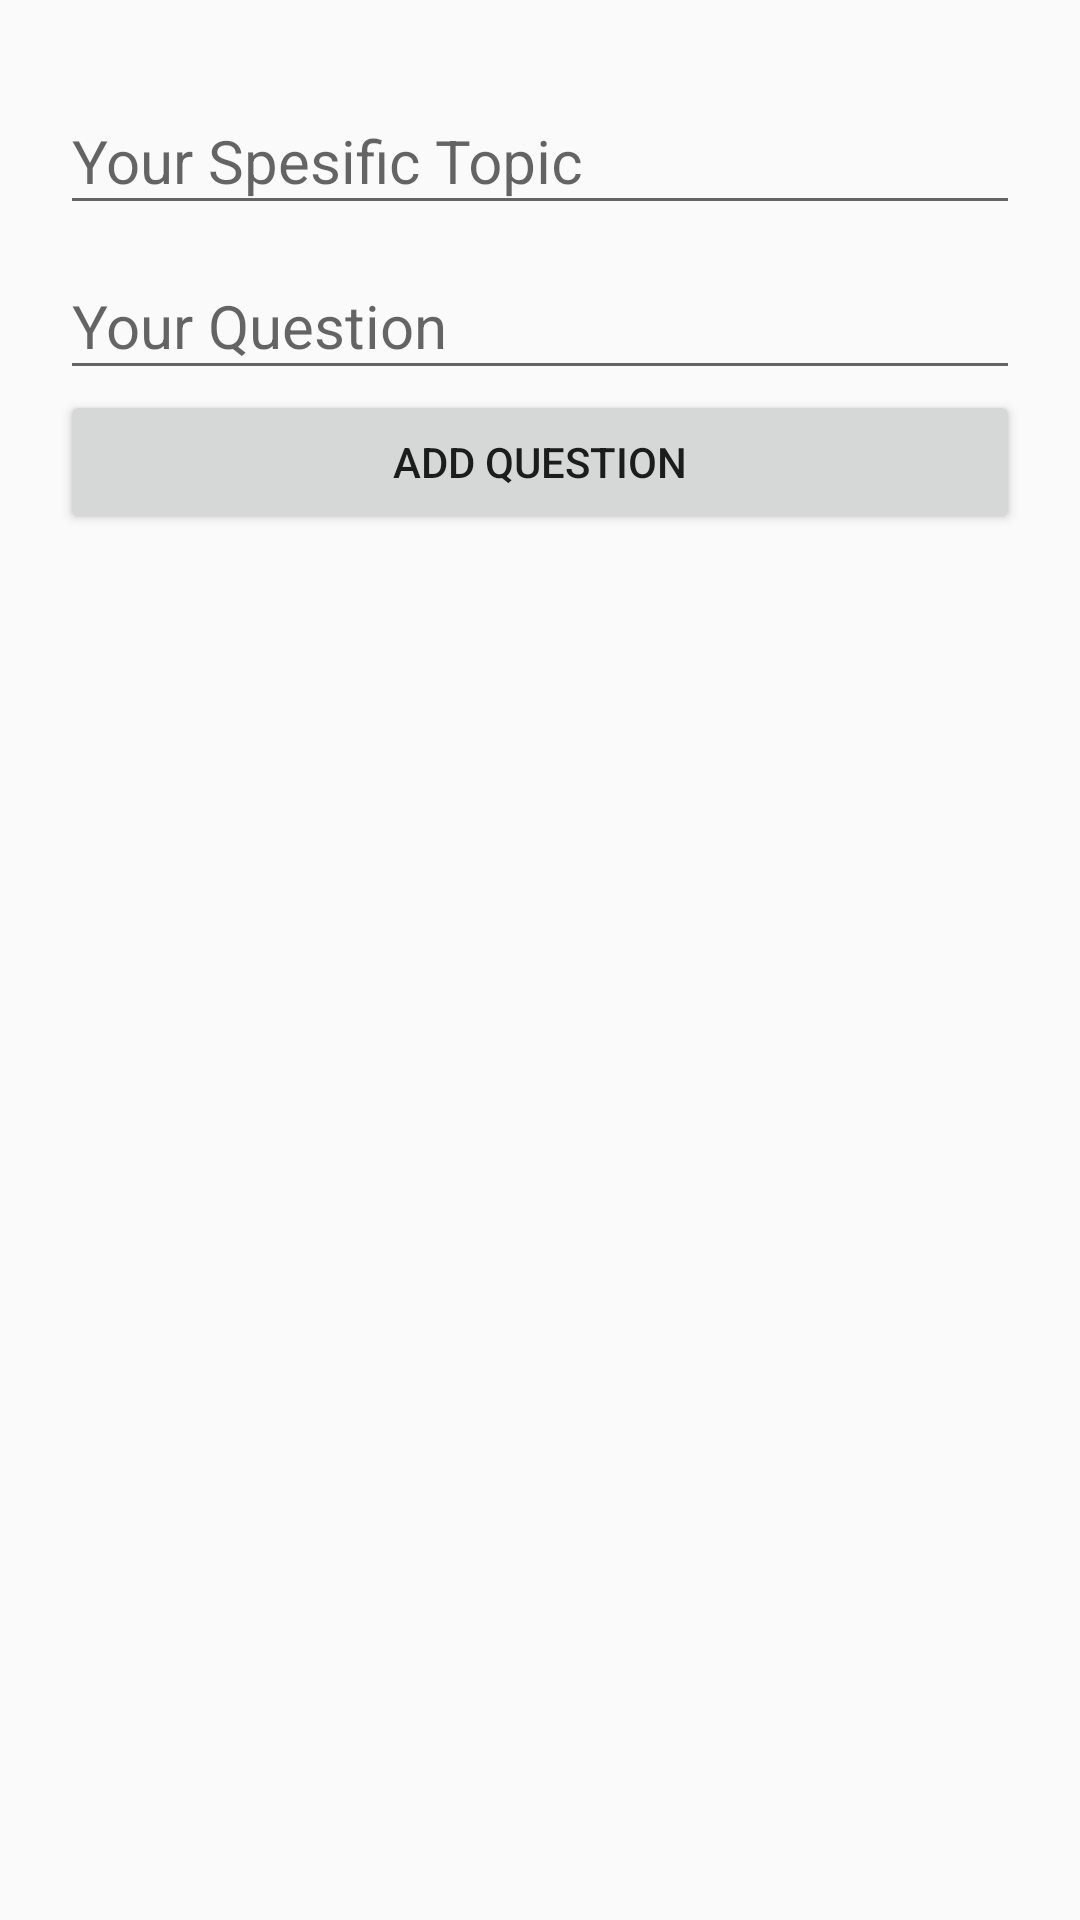

Write the Android layout XML for this screen, with the resource values it uses.
<!-- AndroidManifest.xml: application theme AppTheme -->
<!-- res/layout/activity_question_room_post.xml -->
<?xml version="1.0" encoding="utf-8"?>
<LinearLayout
    xmlns:android="http://schemas.android.com/apk/res/android"
    xmlns:app="http://schemas.android.com/apk/res-auto"
    xmlns:tools="http://schemas.android.com/tools"
    android:layout_width="match_parent"
    android:layout_height="match_parent"
    tools:context=".roomdetail.QuestionRoomPostActivity"
    android:padding="20dp"
    android:orientation="vertical">

    <com.google.android.material.textfield.TextInputLayout
        android:layout_width="match_parent"
        android:layout_height="wrap_content"
        android:hint="Your Spesific Topic">

        <com.google.android.material.textfield.TextInputEditText
            android:id="@+id/topicRoomField"
            android:layout_width="match_parent"
            android:layout_height="wrap_content"
            android:textSize="20sp"/>
    </com.google.android.material.textfield.TextInputLayout>

    <com.google.android.material.textfield.TextInputLayout
        android:layout_width="match_parent"
        android:layout_height="wrap_content"
        android:hint="Your Question">

        <com.google.android.material.textfield.TextInputEditText
            android:id="@+id/questionRoomField"
            android:layout_width="match_parent"
            android:layout_height="wrap_content"
            android:textSize="20sp"/>
    </com.google.android.material.textfield.TextInputLayout>
    <Button
        android:id="@+id/addQuestionRoomBtn"
        android:layout_width="match_parent"
        android:layout_height="wrap_content"
        android:text="Add Question"/>

</LinearLayout>
<!-- resources referenced by this layout -->
<resources>
  <style name="AppTheme" parent="Theme.AppCompat.Light.NoActionBar">
          
          <item name="colorPrimary">@color/colorPrimary</item>
          <item name="colorPrimaryDark">@color/colorPrimaryDark</item>
          <item name="colorAccent">@color/colorAccent</item>
      </style>
  <color name="colorPrimary">#ffffff</color>
  <color name="colorPrimaryDark">#000000</color>
  <color name="colorAccent">#b92c27</color>
</resources>
